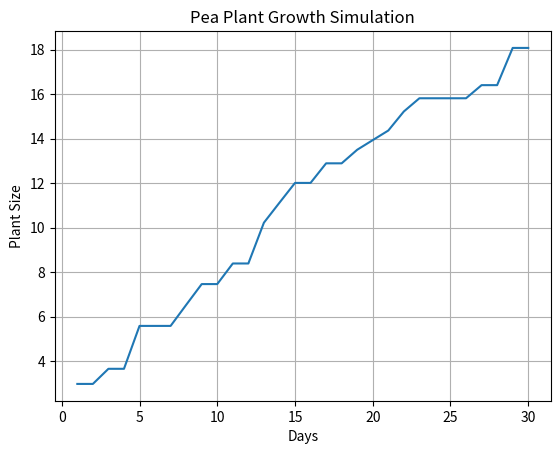

Generate this figure with matplotlib:
import random
import matplotlib.pyplot as plt

# -------------------------------
# Fake Sensor Data Generator
# -------------------------------
def get_fake_sensor_data():
    """
    Generates simulated sensor values
    Light: 0–100 %
    Soil moisture: 0–1
    """
    light = random.uniform(20, 80)        # %
    moisture = random.uniform(0.3, 0.8)   # normalized
    return light, moisture


# -------------------------------
# Growth Logic
# -------------------------------
def calculate_growth_rate(light, moisture):
    growth_rate = 0.0

    # Light condition
    if 40 <= light <= 70:
        growth_rate += 1.0
    elif light < 30:
        growth_rate -= 0.5
    else:
        growth_rate -= 0.3

    # Moisture condition
    if moisture < 0.35:
        return 0.0       # growth stops
    elif 0.45 <= moisture <= 0.65:
        growth_rate += 1.0
    elif moisture > 0.8:
        growth_rate -= 0.4

    return max(growth_rate, 0)


# -------------------------------
# Growth Simulation
# -------------------------------
days = 30
plant_size = 1.0
max_size = 100.0

sizes = []

for day in range(days):
    light, moisture = get_fake_sensor_data()
    growth = calculate_growth_rate(light, moisture)

    # Saturation effect
    plant_size += growth * (1 - plant_size / max_size)
    sizes.append(plant_size)

    print(
        f"Day {day+1}: "
        f"Light={light:.1f}% | "
        f"Moisture={moisture:.2f} | "
        f"Plant Size={plant_size:.2f}"
    )

# -------------------------------
# Plot Result
# -------------------------------
plt.plot(range(1, days + 1), sizes)
plt.xlabel("Days")
plt.ylabel("Plant Size")
plt.title("Pea Plant Growth Simulation")
plt.grid(True)
plt.show()
